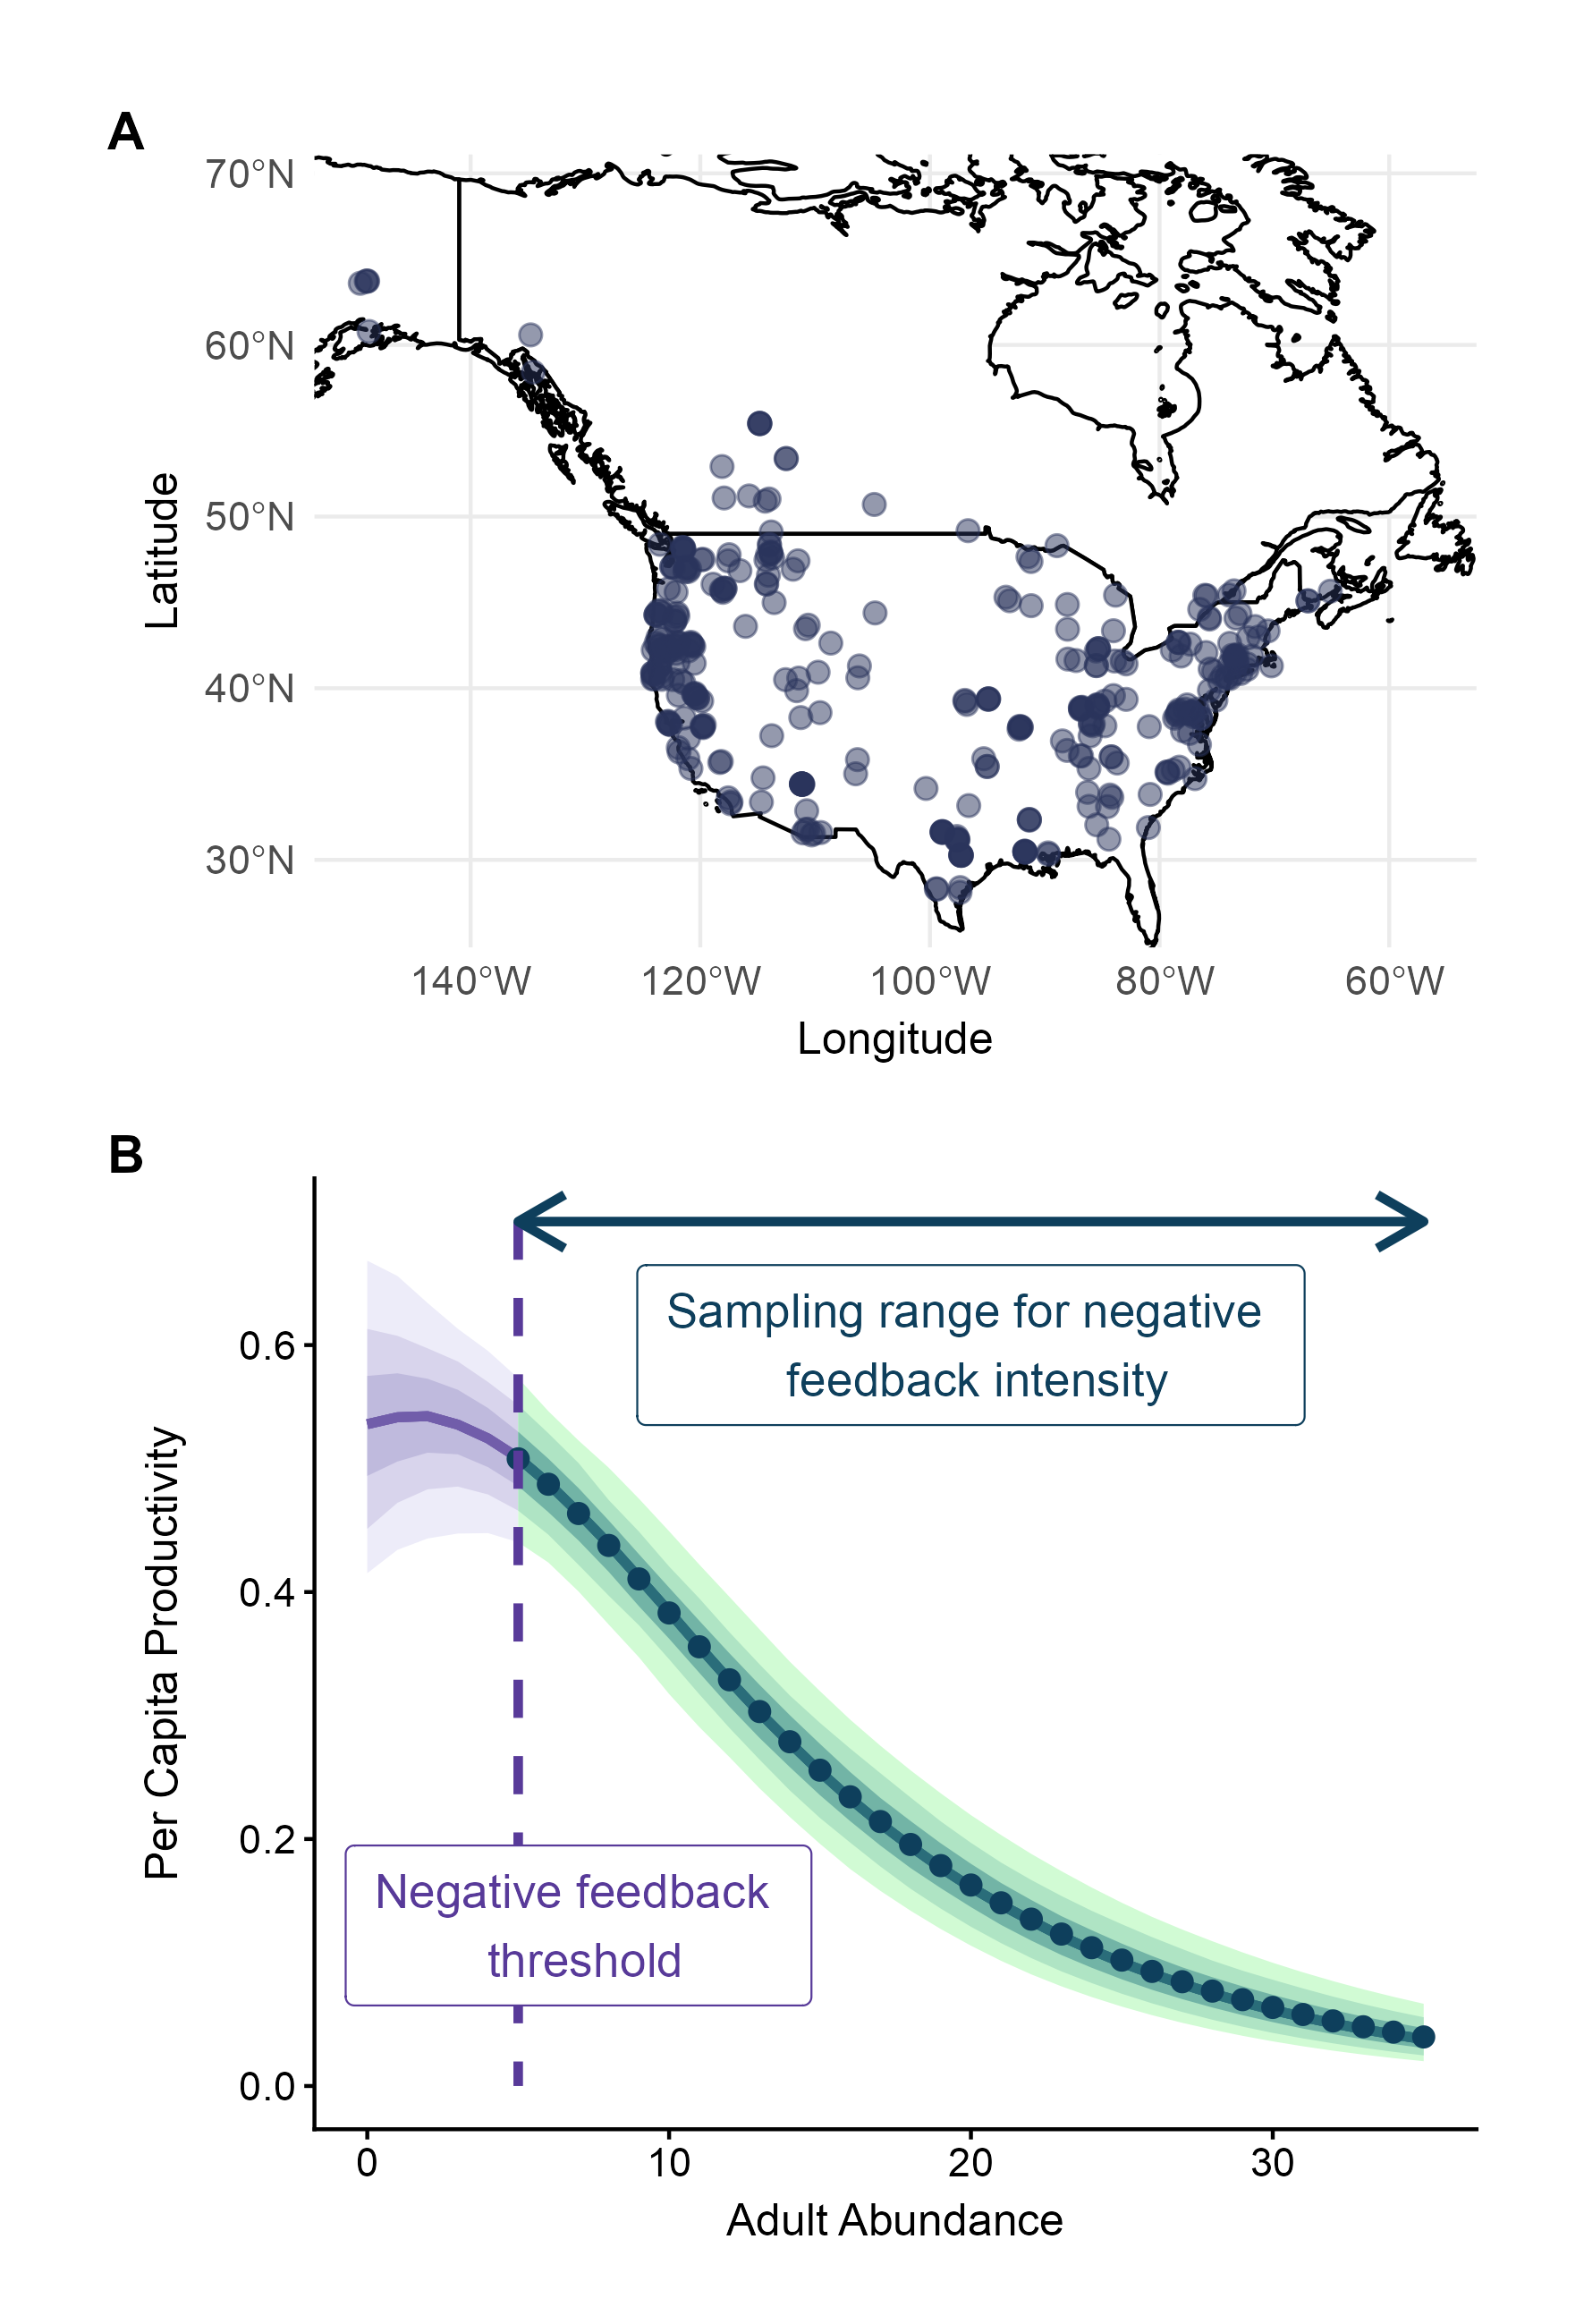

Reproduce this figure in R.
###### MAPS Project: Density Dependence #######
### Script name: Figure1.R
### Author(s): SLJ, JML

########### Objective/Description of Script #####################
# create Figure 1, which contains two panels
# Panel 1:  map showing locations of MAPS banding stations
# Panel 2: predicted relationship between productivity and abundance and the two extracted negative feedback variables
#################################################################

### Setup ###

# load packages
library(here)
library(dplyr)
library(ggplot2)
library(tidybayes)
library(bayesplot)
library(ggspatial)
library(sf)
library(terra)
library(colorspace)
library(rnaturalearth)
library(ggdist)
library(ggnewscale)
library(patchwork)

#################################################################
### Import data files ###

# import productivity-abundance data
DD_breed_dat <- readRDS(here("Outputs", "DD_breed_dat.rds"))

# import station information 
station_info <- read.csv(here("Data", "MAPS_STATION_location_and_operations.csv"), header=T) %>%
  mutate(STA = factor(STA)) # convert STA to a factor

# import data to make species abundance-productivity curve
epred_df_m2 <- readRDS(here("Outputs", "epred_df_m2.rds"))

#################################################################
### Create Panel A of Figure 1: Maps of MAPS banding stations ###

# use productivity-abundance to generate a list of MAPS stations that were in the final analysis
STAlist <- DD_breed_dat %>%
  select(STA) %>% distinct() 
nrow(STAlist) # 378 MAPS stations

# list of stations with number of species (out of 62 in the analysis) at each station
STAlist <- DD_breed_dat %>%
  select(STA, SPEC) %>% 
  distinct() %>%
  group_by(STA) %>%
  count()
nrow(STAlist) # 378 MAPS stations

# import station information to get geographic coordinates
STAlist_coords <- left_join(STAlist, station_info, by = "STA") %>%
  select(STA, DECLNG, DECLAT, STATE, n) %>%
  filter(DECLNG < 999) # remove any stations with missing coordinates (marked by 999 for longitude)
# one stations is missing coordinates

# make the station locations with their data into spatial points and set CRS as NAD83
STA_sf <- st_as_sf(STAlist_coords, coords = c(2:3), crs="EPSG:4269")

# get map of the world and subset USA and Canada
world_map <- map_data("world")
na_map <- subset(world_map, region %in% c("USA", "Canada"))

# plot map layer
mapbase <- ggplot(data = na_map, aes(x = long, y = lat, group = group)) +
  geom_polygon(fill = "white", color = "black") +
  theme_minimal()

# add stations to the map
MAPS_map <- mapbase +
  layer_spatial(data = STA_sf, color = "#29335C", alpha = 0.5, size = 2.5) +
  coord_sf(crs="EPSG:4269", xlim=c(-149,-57), ylim=c(27, 69)) +
  xlab("Longitude") + ylab("Latitude") +
  theme(axis.title.x = element_text(size = 12, margin = margin(t=5), family = "Arial"),
        axis.title.y = element_text(size = 12, margin = margin(r=5), family = "Arial"),
        axis.text = element_text(size=11, family = "Arial"))

MAPS_map

#################################################################
### Create Panel B of Figure 1: Species curve with extracted negative feedback variables ###

# get data for species with a Type 2 curve
# using NOCA
SPEC_dat <- epred_df_m2 %>%
  filter(SPEC == "NOCA") # specify the species to keep

# split the curve into the sections that represent threshold and intensity, respectively
threshold_curve <- SPEC_dat %>% filter(Adult<=5) %>% mutate(group="A")
intensity_curve <- SPEC_dat %>% filter(Adult>4) %>% mutate(group="B")

# get points where we obtained the slope/intensity
slopepoints <- intensity_curve %>% 
  group_by(Adult) %>% 
  summarize(predictprod = mean(.epred)) 

# points with some jitter to place them above the curve
slopepoints_jitter <- intensity_curve %>% 
  group_by(Adult) %>% 
  summarize(predictprod =mean(.epred)) %>% 
  mutate(predictprod = predictprod + 0.02) # add a small amount of jitter to move points up above the curve

# create plot of single species with a Type 2 curve
# using non-jittered points here. To change that, alter the data for geom_point() to use slopepoints_jitter

Type2 <- ggplot() +
  ggdist::stat_lineribbon(data = threshold_curve, aes(x = Adult, y = .epred, color=group)) + 
  scale_fill_manual(values = c("#EDECF9", "#D8D4EC", "#BFBADD")) + # change color of threshold error bars here
  guides(fill = "none", color="none") +
  ggnewscale::new_scale_fill() +
  ggdist::stat_lineribbon(data = intensity_curve, aes(x = Adult, y = .epred, color = group)) +
  scale_fill_manual(values = c("#D1FBD4", "#AFE4C4", "#72B4A6")) +
  scale_color_manual(values=c("#715DAA","#2A6D7A")) + # change color of curve lines here
  guides(fill = "none", color = "none") +
  labs(x = "Adult Abundance", y = "Per Capita Productivity") +
  theme_classic() +
  scale_x_continuous(limits = c(0, max(SPEC_dat$Adult)), expand = c(0, 0)) + # move the y-axis so it intercepts with 0 on x-axis
  theme(axis.title.x = element_text(size=12, family="Arial", margin = margin(t=5)),
        axis.title.y = element_text(size=12, family="Arial", margin = margin(r=5)),
        axis.text = element_text(size=11, family="Arial")) +
  geom_point(data = slopepoints, aes(x=Adult, y=predictprod), size=2.25, color="#0E3F5C") + # add points and set their size, shape, color
  xlim(0, 35) # set limits for the x-axis


# note: will likely give a warning message about missing values because we are trimming the x-axis so some data is not being plotted

#################################################################
### Add annotations for Panel B of Figure 1 ###

# add lines for threshold + intensity, labels
Type2_annotate <- Type2 + annotate("segment", x= 5, xend = 5, y = 0.7, yend = 0, colour = "#583A99", linewidth = 1.2, linetype = 2) + 
  annotate("segment", x = 5, xend = 35, y = 0.7, yend = 0.7, linewidth = 1.2, color = "#0E3F5C", linetype = 7, arrow = arrow(angle = 30, length = unit(0.2, "inches"), ends = "both", type = "open")) + 
  annotate("label", label = "Sampling range for negative \n feedback intensity", x = 20, y = 0.6, colour = "#0E3F5C", family = 'Arial', size = 4.5, label.padding = unit(0.5, "lines")) + 
  annotate("label", label = "Negative feedback \n threshold", x = 7, y = 0.13, colour = "#583A99", family = 'Arial', size = 4.5, label.padding = unit(0.5, "lines"))
Type2_annotate

#################################################################
### Combine Panels ###

(Fig1 <- MAPS_map / Type2_annotate + 
  plot_layout(width = unit(c(11, 13), c('cm', 'cm')), heights= unit(c(8, 9), c('cm', 'cm'))) &
  plot_annotation(tag_levels = "A") &
  theme(plot.tag = element_text(size=14, family = "Arial", face="bold")))

Fig1

# export plot
ggsave(here("Figures", "Figure1.pdf"), plot = Fig1, 
       width = 15 , height = 22, units = "cm",
       device = cairo_pdf)

ggsave(here("Figures", "Figure1.png"), plot = Fig1, 
       width = 15 , height = 22, units = "cm")
